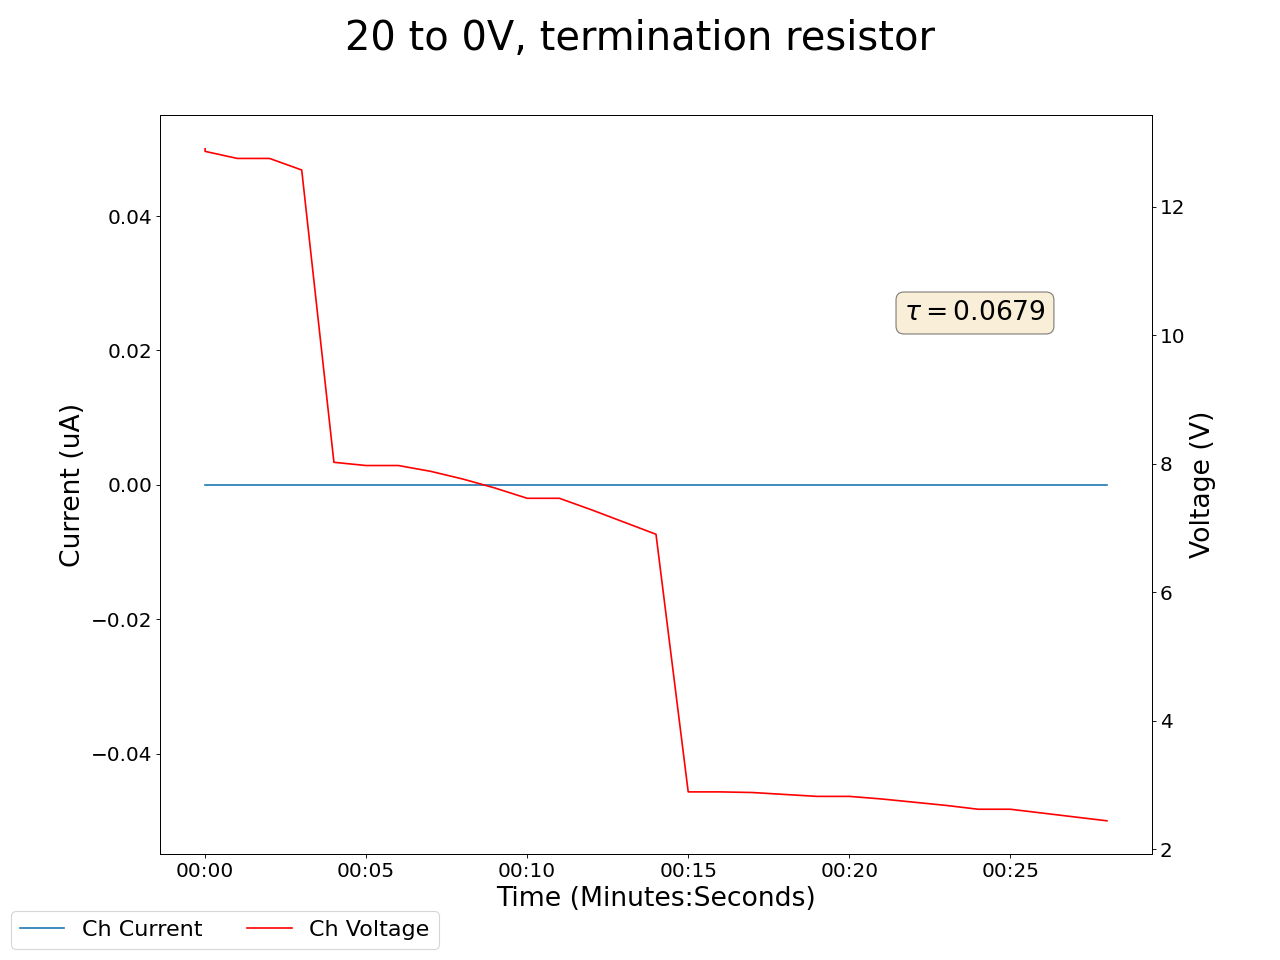

Values plotted in this chart, from the file beside it:
2025-04-29 16:21:21.759746, 13.6899995803833, 0.0, 12.899999618530273, 0.0, 0.09000000357627869, 0.0, 12.90999984741211, 0.0, 12.390000343322754, 0.0, 12.229999542236328, 0.0, 11.579999923706055, 0.0, 13.300000190734863, 0.0, 0.0, 0.0, 0.03999999910593033, 0.0, 0.4300000071525574, 0.0, 0.6200000047683716
2025-04-29 16:21:22.759615, 13.65, 0.0, 12.86, 0.0, 0.06, 0.0, 12.88, 0.0, 12.35, 0.0, 12.2, 0.0, 11.55, 0.0, 13.27, 0.0, 0.0, 0.0, 0.04, 0.0, 0.43, 0.0, 0.62
2025-04-29 16:21:23.759616, 13.52, 0.0, 12.75, 0.0, 0.06, 0.0, 12.76, 0.0, 12.24, 0.0, 12.08, 0.0, 11.45, 0.0, 13.16, 0.0, 0.0, 0.0, 0.04, 0.0, 0.43, 0.0, 0.61
2025-04-29 16:21:24.759616, 13.52, 0.0, 12.75, 0.0, 0.06, 0.0, 12.76, 0.0, 12.24, 0.0, 12.08, 0.0, 11.45, 0.0, 13.16, 0.0, 0.0, 0.0, 0.04, 0.0, 0.43, 0.0, 0.61
2025-04-29 16:21:25.759616, 13.33, 0.0, 12.57, 0.0, 0.06, 0.0, 12.59, 0.0, 12.06, 0.0, 11.89, 0.0, 11.29, 0.0, 12.99, 0.0, 0.0, 0.0, 0.04, 0.0, 0.42, 0.0, 0.61
2025-04-29 16:21:26.759616, 8.33, 0.0, 8.02, 0.0, 0.07, 0.0, 8.07, 0.0, 7.67, 0.0, 7.05, 0.0, 7.27, 0.0, 8.59, 0.0, 0.0, 0.0, 0.04, 0.0, 0.42, 0.0, 0.61
2025-04-29 16:21:27.759616, 8.27, 0.0, 7.97, 0.0, 0.07, 0.0, 8.02, 0.0, 7.62, 0.0, 7.0, 0.0, 7.23, 0.0, 8.54, 0.0, 0.0, 0.0, 0.04, 0.0, 0.42, 0.0, 0.61
2025-04-29 16:21:28.759616, 8.27, 0.0, 7.97, 0.0, 0.07, 0.0, 7.94, 0.0, 7.54, 0.0, 6.91, 0.0, 7.15, 0.0, 8.46, 0.0, 0.0, 0.0, 0.04, 0.0, 0.42, 0.0, 0.61
2025-04-29 16:21:29.759616, 8.18, 0.0, 7.88, 0.0, 0.07, 0.0, 7.94, 0.0, 7.54, 0.0, 6.91, 0.0, 7.15, 0.0, 8.46, 0.0, 0.0, 0.0, 0.04, 0.0, 0.42, 0.0, 0.61
2025-04-29 16:21:30.759616, 8.05, 0.0, 7.76, 0.0, 0.08, 0.0, 7.82, 0.0, 7.42, 0.0, 6.78, 0.0, 7.05, 0.0, 8.34, 0.0, 0.0, 0.0, 0.04, 0.0, 0.42, 0.0, 0.61
2025-04-29 16:21:31.759616, 7.9, 0.0, 7.62, 0.0, 0.08, 0.0, 7.68, 0.0, 7.29, 0.0, 6.63, 0.0, 6.93, 0.0, 8.21, 0.0, 0.0, 0.0, 0.04, 0.0, 0.42, 0.0, 0.61
2025-04-29 16:21:32.759616, 7.73, 0.0, 7.46, 0.0, 0.08, 0.0, 7.52, 0.0, 7.13, 0.0, 6.47, 0.0, 6.78, 0.0, 8.05, 0.0, 0.0, 0.0, 0.04, 0.0, 0.42, 0.0, 0.61
2025-04-29 16:21:33.759616, 7.73, 0.0, 7.46, 0.0, 0.08, 0.0, 7.52, 0.0, 7.13, 0.0, 6.47, 0.0, 6.78, 0.0, 8.05, 0.0, 0.0, 0.0, 0.04, 0.0, 0.42, 0.0, 0.61
2025-04-29 16:21:34.759616, 7.55, 0.0, 7.28, 0.0, 0.09, 0.0, 7.34, 0.0, 6.96, 0.0, 6.28, 0.0, 6.63, 0.0, 7.88, 0.0, 0.0, 0.0, 0.04, 0.0, 0.42, 0.0, 0.61
2025-04-29 16:21:35.759615, 7.35, 0.0, 7.09, 0.0, 0.09, 0.0, 7.16, 0.0, 6.78, 0.0, 6.09, 0.0, 6.46, 0.0, 7.7, 0.0, 0.0, 0.0, 0.04, 0.0, 0.42, 0.0, 0.61
2025-04-29 16:21:36.759616, 3.28, 0.0, 6.9, 0.0, 0.09, 0.0, 6.96, 0.0, 6.6, 0.0, 2.05, 0.0, 6.29, 0.0, 7.51, 0.0, 0.0, 0.0, 0.04, 0.0, 0.42, 0.0, 0.61
2025-04-29 16:21:37.759616, 3.26, 0.0, 2.89, 0.0, 0.1, 0.0, 6.76, 0.0, 6.41, 0.0, 2.03, 0.0, 6.12, 0.0, 7.32, 0.0, 0.0, 0.0, 0.04, 0.0, 0.42, 0.0, 0.61
2025-04-29 16:21:38.759616, 3.26, 0.0, 2.89, 0.0, 0.1, 0.0, 6.76, 0.0, 6.41, 0.0, 2.03, 0.0, 6.12, 0.0, 7.32, 0.0, 0.0, 0.0, 0.04, 0.0, 0.42, 0.0, 0.61
2025-04-29 16:21:39.759615, 3.23, 0.0, 2.88, 0.0, 0.1, 0.0, 2.72, 0.0, 6.21, 0.0, 2.0, 0.0, 5.94, 0.0, 3.37, 0.0, 0.0, 0.0, 0.04, 0.0, 0.42, 0.0, 0.61
2025-04-29 16:21:40.759615, 3.2, 0.0, 2.85, 0.0, 0.1, 0.0, 2.71, 0.0, 6.02, 0.0, 1.97, 0.0, 5.76, 0.0, 3.36, 0.0, 0.0, 0.0, 0.04, 0.0, 0.42, 0.0, 0.61
2025-04-29 16:21:41.759616, 3.15, 0.0, 2.82, 0.0, 0.11, 0.0, 2.68, 0.0, 5.82, 0.0, 1.92, 0.0, 5.57, 0.0, 3.34, 0.0, 0.0, 0.0, 0.04, 0.0, 0.42, 0.0, 0.6
2025-04-29 16:21:42.759616, 3.15, 0.0, 2.82, 0.0, 0.11, 0.0, 2.68, 0.0, 5.82, 0.0, 1.92, 0.0, 5.57, 0.0, 3.34, 0.0, 0.0, 0.0, 0.04, 0.0, 0.42, 0.0, 0.6
2025-04-29 16:21:43.759616, 3.1, 0.0, 2.78, 0.0, 0.11, 0.0, 2.65, 0.0, 5.62, 0.0, 1.87, 0.0, 5.39, 0.0, 3.31, 0.0, 0.0, 0.0, 0.04, 0.0, 0.42, 0.0, 0.6
2025-04-29 16:21:44.759616, 3.04, 0.0, 2.73, 0.0, 0.11, 0.0, 2.62, 0.0, 5.43, 0.0, 1.81, 0.0, 5.22, 0.0, 3.28, 0.0, 0.0, 0.0, 0.04, 0.0, 0.42, 0.0, 0.6
2025-04-29 16:21:45.759615, 2.98, 0.0, 2.68, 0.0, 0.12, 0.0, 2.58, 0.0, 5.24, 0.0, 1.75, 0.0, 5.04, 0.0, 3.24, 0.0, 0.0, 0.0, 0.04, 0.0, 0.42, 0.0, 0.6
2025-04-29 16:21:46.759615, 2.92, 0.0, 2.62, 0.0, 0.12, 0.0, 2.53, 0.0, 5.05, 0.0, 1.69, 0.0, 4.87, 0.0, 3.2, 0.0, 0.0, 0.0, 0.04, 0.0, 0.42, 0.0, 0.6
2025-04-29 16:21:47.759615, 2.92, 0.0, 2.62, 0.0, 0.12, 0.0, 2.53, 0.0, 5.05, 0.0, 1.69, 0.0, 4.87, 0.0, 3.2, 0.0, 0.0, 0.0, 0.04, 0.0, 0.42, 0.0, 0.6
2025-04-29 16:21:48.759615, 2.85, 0.0, 2.56, 0.0, 0.12, 0.0, 2.48, 0.0, 4.87, 0.0, 1.62, 0.0, 4.7, 0.0, 3.15, 0.0, 0.0, 0.0, 0.04, 0.0, 0.42, 0.0, 0.6
2025-04-29 16:21:49.759615, 2.79, 0.0, 2.5, 0.0, 0.12, 0.0, 2.43, 0.0, 4.69, 0.0, 1.56, 0.0, 4.53, 0.0, 3.1, 0.0, 0.0, 0.0, 0.04, 0.0, 0.42, 0.0, 0.6
2025-04-29 16:21:50.759615, 2.72, 0.0, 2.44, 0.0, 0.13, 0.0, 2.38, 0.0, 4.51, 0.0, 1.49, 0.0, 4.37, 0.0, 3.05, 0.0, 0.0, 0.0, 0.04, 0.0, 0.42, 0.0, 0.6
